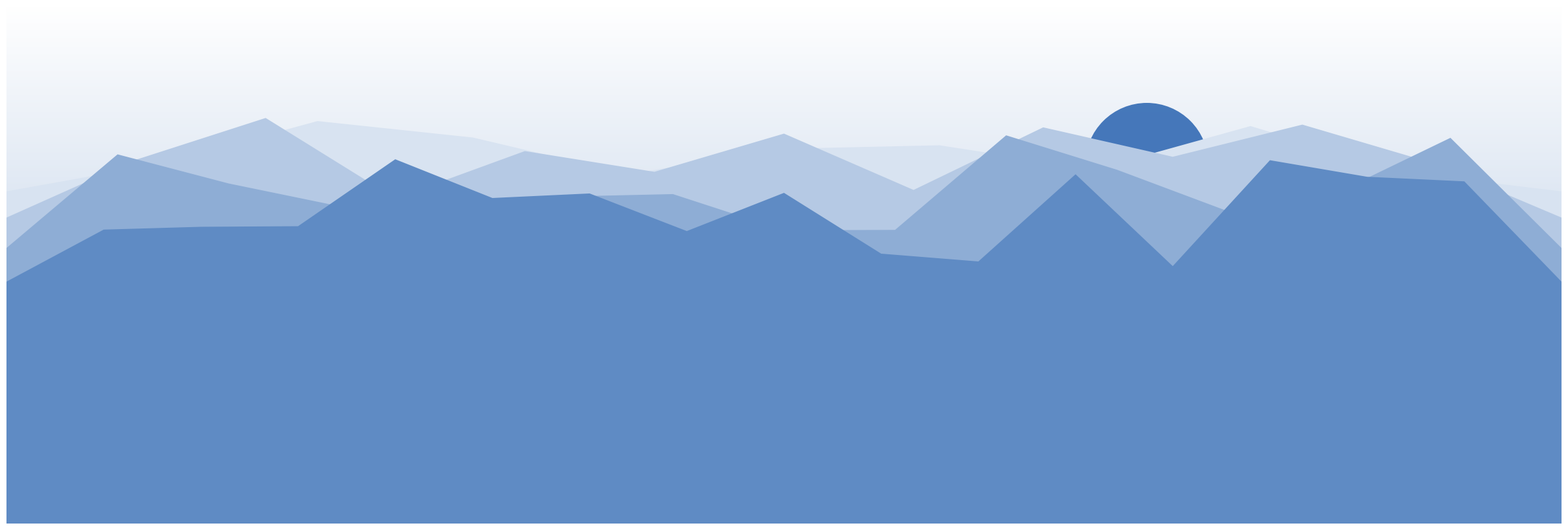

Write the Python code that produced this figure.
#!/usr/bin/env python3
"""几何风景封面：低多边形山峦（多边形山脊 + 渐变天空 + 太阳）。"""
import numpy as np
import matplotlib
matplotlib.use('Agg')
import matplotlib.pyplot as plt
from matplotlib.patches import Polygon, Circle

THEME = (60/255, 113/255, 183/255)
W, H = 24.0, 8.0
DPI = 110


def shade(color, f):
    return tuple(f*c + (1-f) for c in color)


def sky(ax, color):
    n = 400
    ys = np.linspace(0, 1, n)
    c_top = shade(color, 0.45)
    c_bot = (1, 1, 1)
    grad = np.zeros((n, 1, 3))
    for i, t in enumerate(ys):
        grad[i, 0, :] = tuple(c_top[k]*(1-t) + c_bot[k]*t for k in range(3))
    ax.imshow(grad, extent=[-12, 12, -4, 4], origin='lower', aspect='auto', zorder=0)


def ridge_points(rng, n, base, height):
    """生成低多边形山脊：n 个随机峰谷点。"""
    xs = np.linspace(-12, 12, n)
    hs = rng.uniform(0.25, 1.0, n)
    hs[0] = hs[-1] = 0.15
    return xs, base + height*hs


def mountain(path, color):
    rng = np.random.default_rng(20261106)
    fig = plt.figure(figsize=(W, H), dpi=DPI)
    ax = fig.add_axes([0, 0, 1, 1])
    ax.set_xlim(-12, 12); ax.set_ylim(-4, 4)
    ax.set_axis_off()

    sky(ax, color)

    # 太阳（在山后）
    ax.add_patch(Circle((5.6, 1.55), 0.95, facecolor=shade(color, 1.0),
                        alpha=0.95, zorder=1, edgecolor='none'))

    layers = [
        (11,  0.90, 1.55, 0.20, 3),
        (13,  0.45, 1.85, 0.38, 4),
        (15, -0.05, 2.05, 0.58, 5),
        (17, -0.60, 2.25, 0.82, 6),
    ]
    for i, (n, base, height, f, seed) in enumerate(layers):
        r = np.random.default_rng(seed)
        xs, ys = ridge_points(r, n, base, height)
        # 加密插值，保持折线感
        verts = list(zip(xs, ys)) + [(12.0, -4.0), (-12.0, -4.0)]
        ax.add_patch(Polygon(verts, closed=True, facecolor=shade(color, f),
                             edgecolor='none', zorder=2+i))

    fig.savefig(path, facecolor='white')
    plt.close(fig)


if __name__ == '__main__':
    import sys
    d = sys.argv[1] if len(sys.argv) > 1 else '.'
    mountain(f'{d}/geo_mountain2.png', THEME)
    print('done')
